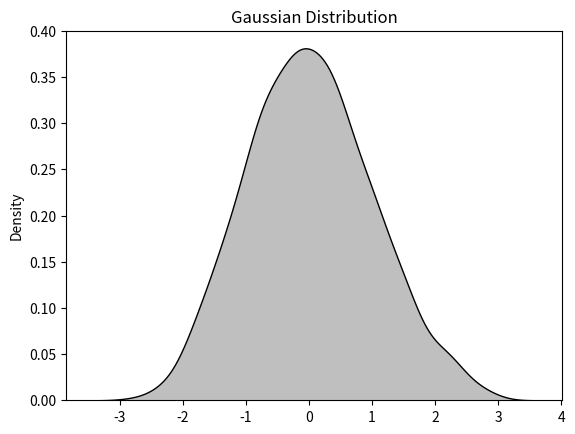

Recreate this plot in Python.
import matplotlib.pyplot as plt
import numpy as np
import seaborn as sns
from scipy.stats import gaussian_kde

mean = 0
sigma = 1

lower_bound = mean - 3 * sigma
upper_bound = mean + 3 * sigma

x = np.random.normal(mean, sigma, size=1000)
sns.kdeplot(x, color="black", fill=True)

plt.title('Gaussian Distribution')

area_under_curve = gaussian_kde(x).integrate_box_1d(lower_bound, upper_bound)

print("Area under curve: {}".format(area_under_curve / 0.997))

print("First area: {}".format(gaussian_kde(x).integrate_box_1d(mean - sigma, mean + sigma)))
print("Second area: {}".format(gaussian_kde(x).integrate_box_1d(mean - 2*sigma, mean + 2*sigma)))
print("Third area: {}".format(gaussian_kde(x).integrate_box_1d(mean - 3*sigma, mean + 3*sigma)))
plt.show()
